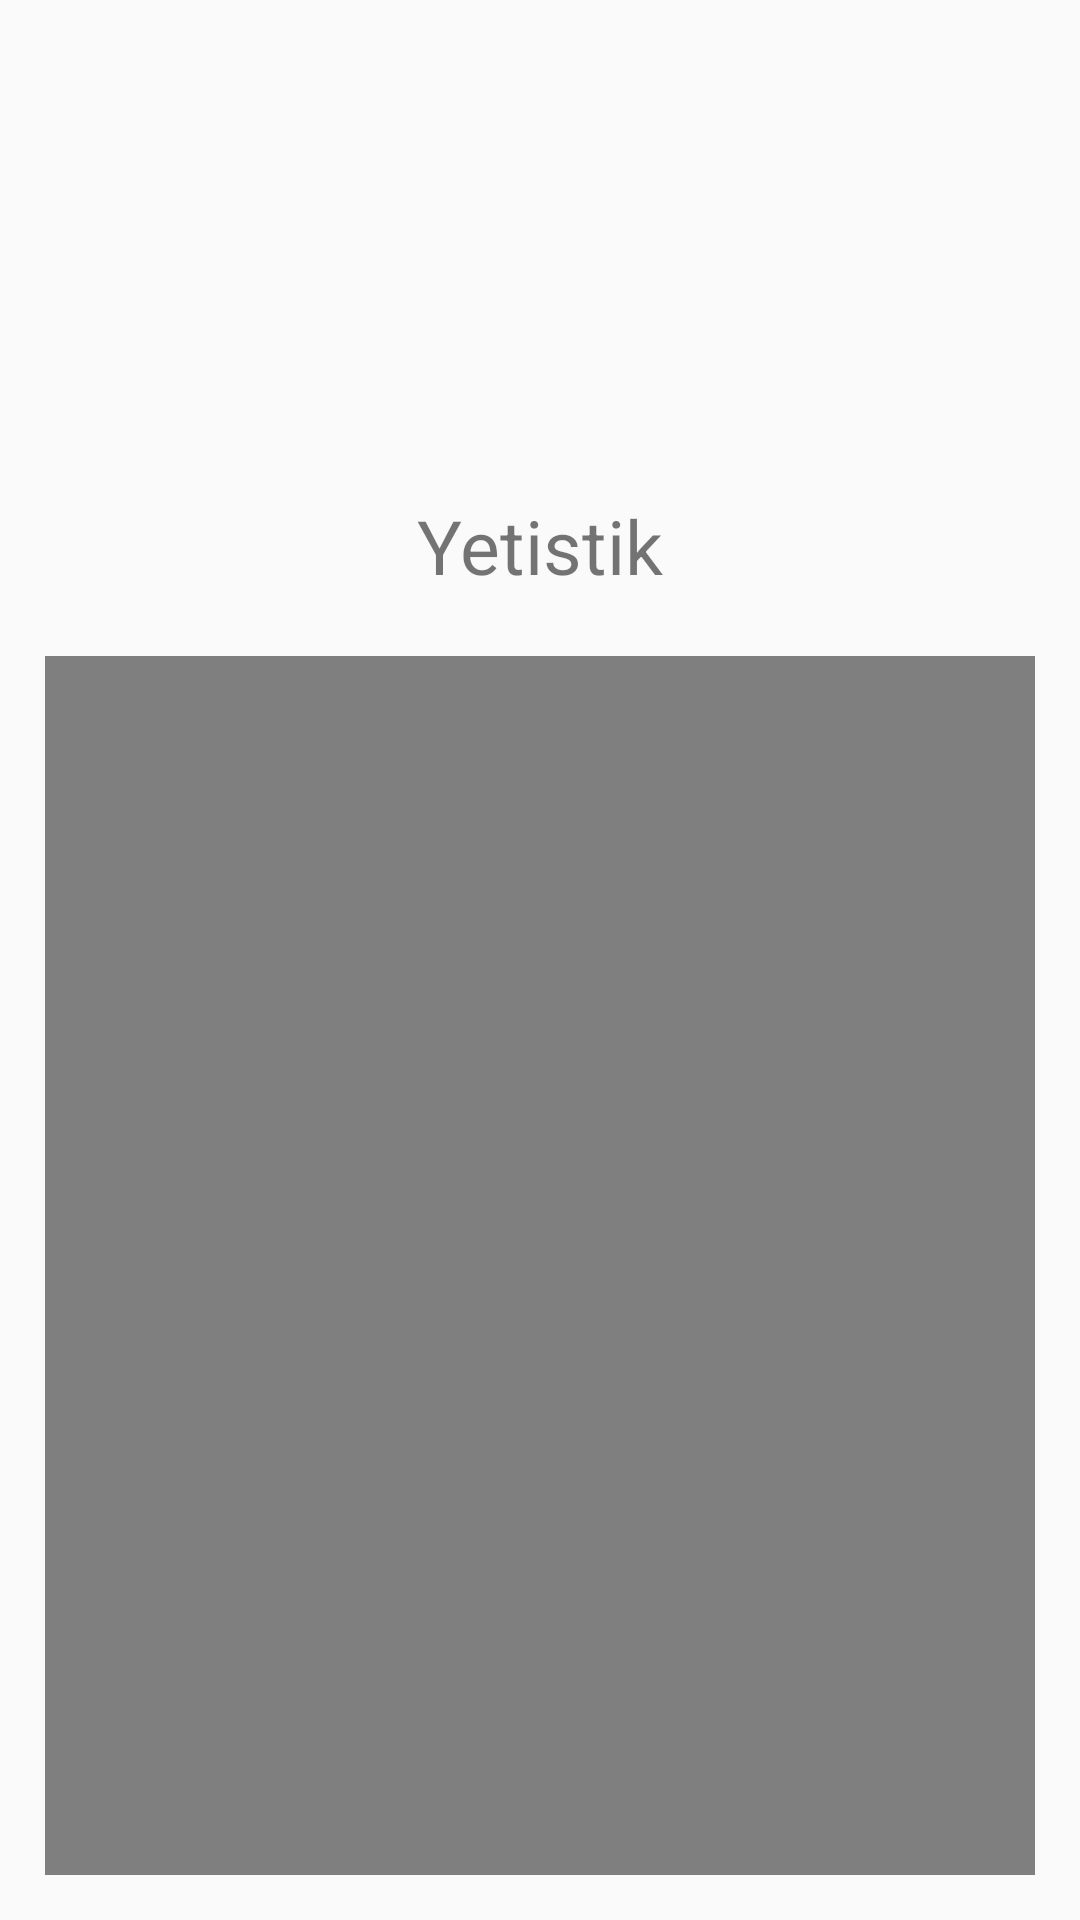

This screen was rendered from an Android layout file. Write that file and the resources it references.
<!-- AndroidManifest.xml: application theme Theme.UmtylProject -->
<!-- res/layout/activity_etistik.xml -->
<?xml version="1.0" encoding="utf-8"?>
<RelativeLayout xmlns:android="http://schemas.android.com/apk/res/android"
    xmlns:app="http://schemas.android.com/apk/res-auto"
    xmlns:tools="http://schemas.android.com/tools"
    android:layout_width="match_parent"
    android:layout_height="match_parent"
    android:padding="15dp"
    tools:context=".Etistik">

    <TextView
        android:id="@+id/TextView11"
        android:layout_width="wrap_content"
        android:layout_height="wrap_content"
        android:text="Yetistik"
        android:layout_centerHorizontal="true"
        android:textSize="25sp"
        android:layout_marginTop="150dp"/>
    <VideoView
        android:id="@+id/myVideoView"
        android:layout_marginTop="20dp"
        android:layout_below="@+id/TextView11"
        android:layout_width="match_parent"
        android:layout_height="wrap_content"/>

</RelativeLayout>
<!-- resources referenced by this layout -->
<resources>
  <style name="Theme.UmtylProject" parent="Theme.AppCompat.Light">
          
          <item name="colorPrimary">#1070E0</item>
          <item name="colorPrimaryVariant">#1070E0</item>
          <item name="colorOnPrimary">@color/white</item>
          
          <item name="colorSecondary">@color/teal_200</item>
          <item name="colorSecondaryVariant">@color/teal_700</item>
          <item name="colorOnSecondary">@color/black</item>
          
          <item name="android:statusBarColor" tools:targetApi="l">?attr/colorPrimaryVariant</item>
          
      </style>
  <color name="white">#FFFFFFFF</color>
  <color name="teal_200">#FF03DAC5</color>
  <color name="teal_700">#FF018786</color>
  <color name="black">#FF000000</color>
</resources>
